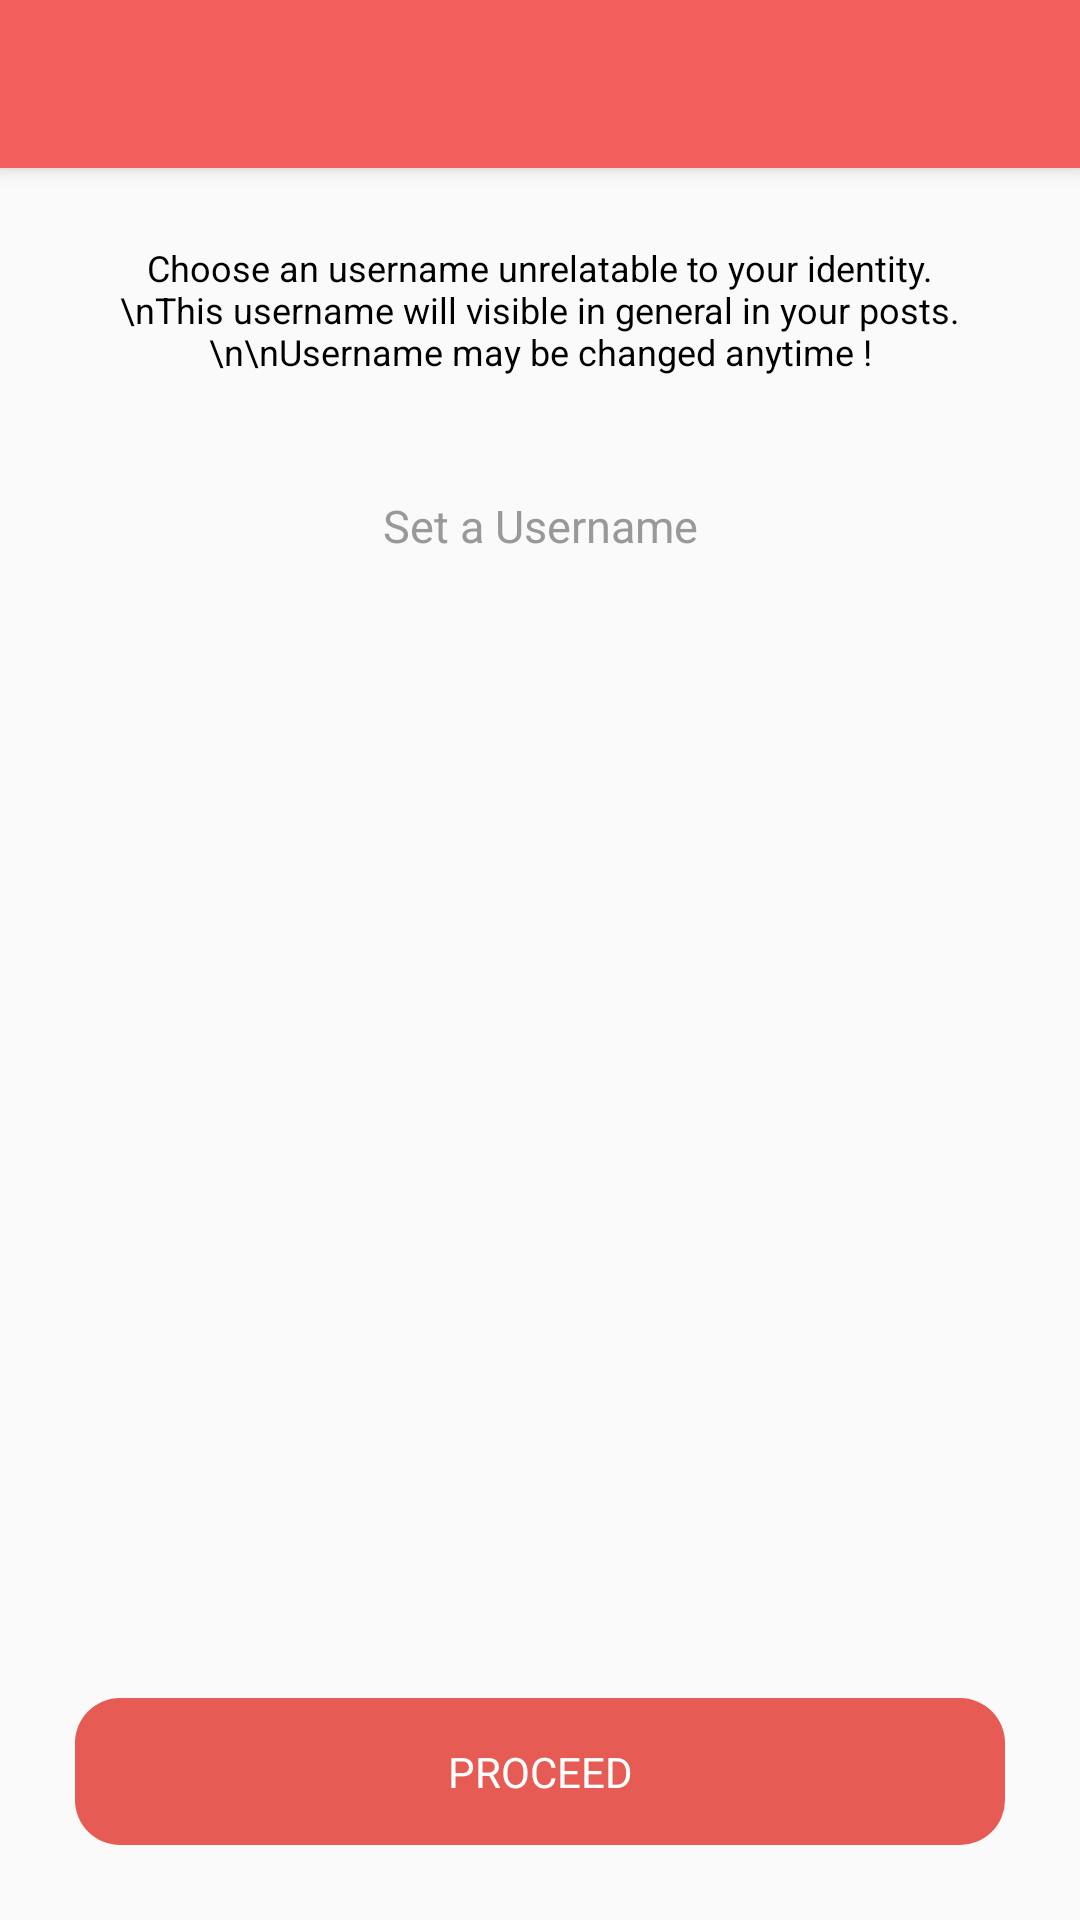

Produce the Android XML layout that renders to this screen, including the resource entries it uses.
<!-- AndroidManifest.xml: activity theme AppTheme.NoActionBar -->
<!-- res/layout/activity_set_up_username.xml -->
<?xml version="1.0" encoding="utf-8"?>
<android.support.design.widget.CoordinatorLayout xmlns:android="http://schemas.android.com/apk/res/android"
    xmlns:app="http://schemas.android.com/apk/res-auto"
    xmlns:tools="http://schemas.android.com/tools"
    android:layout_width="match_parent"
    android:layout_height="match_parent"
    tools:context="com.example.android.adda.SetUpUsernameActivity">

    <android.support.design.widget.AppBarLayout
        android:layout_width="match_parent"
        android:layout_height="wrap_content"
        android:theme="@style/AppTheme.AppBarOverlay">

        <android.support.v7.widget.Toolbar
            android:id="@+id/id_toolbar_SetUpUsernameActivity"
            android:layout_width="match_parent"
            android:layout_height="?attr/actionBarSize"
            android:background="?attr/colorPrimary"
            app:popupTheme="@style/AppTheme.PopupOverlay" />

    </android.support.design.widget.AppBarLayout>

    <include layout="@layout/content_set_up_username" />

</android.support.design.widget.CoordinatorLayout>
<!-- res/layout/content_set_up_username.xml (included above) -->
<?xml version="1.0" encoding="utf-8"?>
<android.support.constraint.ConstraintLayout xmlns:android="http://schemas.android.com/apk/res/android"
    xmlns:app="http://schemas.android.com/apk/res-auto"
    xmlns:tools="http://schemas.android.com/tools"
    android:layout_width="match_parent"
    android:layout_height="match_parent"
    app:layout_behavior="@string/appbar_scrolling_view_behavior"
    tools:context="com.example.android.adda.SetUpUsernameActivity"
    tools:showIn="@layout/activity_set_up_username">

    <RelativeLayout
        android:layout_width="match_parent"
        android:layout_height="match_parent"
        android:padding="@dimen/generalPadding">

        <TextView
            android:id="@+id/id_textView_SetUpUsernameActivity"
            android:layout_width="match_parent"
            android:layout_height="wrap_content"
            android:layout_alignParentTop="true"
            android:gravity="center"
            android:text="Choose an username unrelatable to your identity.\nThis username will visible in general in your posts.\n\nUsername may be changed anytime !"
            android:textColor="#000000"
            android:textSize="12sp" />

        <EditText
            android:inputType="textEmailAddress"
            android:id="@+id/id_editUsername_SetUpUsernameActivity"
            android:layout_width="match_parent"
            android:layout_height="40dp"
            android:layout_below="@+id/id_textView_SetUpUsernameActivity"
            android:layout_marginTop="30dp"
            android:background="@drawable/edit_shape"
            android:gravity="center"
            android:hint="Set a Username"
            android:textColor="@color/colorPrimary"
            android:textColorHint="@color/light_black"
            android:textSize="15sp" />

        <TextView
            android:id="@+id/id_displayTextView_SetUpUsernameActivity"
            android:layout_width="match_parent"
            android:layout_height="wrap_content"
            android:layout_below="@+id/id_editUsername_SetUpUsernameActivity"
            android:layout_marginTop="10dp"
            android:gravity="center"
            android:textColor="#FF0000" />


        <TextView
            android:id="@+id/id_proceedTextView_SetUpUsernameActivity"
            android:layout_width="match_parent"
            android:layout_height="wrap_content"
            android:layout_alignParentBottom="true"
            android:background="@drawable/textview_shapeone"
            android:gravity="center"
            android:padding="15dp"
            android:text="PROCEED"
            android:textColor="@color/white"/>
    </RelativeLayout>


</android.support.constraint.ConstraintLayout>
<!-- resources referenced by this layout -->
<resources>
  <color name="colorPrimary">#F25F5C</color>
  <color name="light_black">#999999</color>
  <color name="white">#ffffff</color>
  <dimen name="generalPadding">25dp</dimen>
  <!-- drawable textview_shapeone (drawable) -->
  <?xml version="1.0" encoding="utf-8"?>
  <shape xmlns:android="http://schemas.android.com/apk/res/android"
      android:shape="rectangle">
  
      <corners
          android:bottomLeftRadius="15dp"
          android:bottomRightRadius="15dp"
          android:topLeftRadius="15dp"
          android:topRightRadius="15dp" />
      <solid android:color="@color/colorPrimaryDark" />
  
  </shape>
  <style name="AppTheme.AppBarOverlay" parent="ThemeOverlay.AppCompat.Dark.ActionBar" />
  <style name="AppTheme.PopupOverlay" parent="ThemeOverlay.AppCompat.Light" />
  <style name="AppTheme.NoActionBar">
          <item name="windowActionBar">false</item>
          <item name="windowNoTitle">true</item>
      </style>
  <color name="colorPrimaryDark">#E65B53</color>
</resources>
